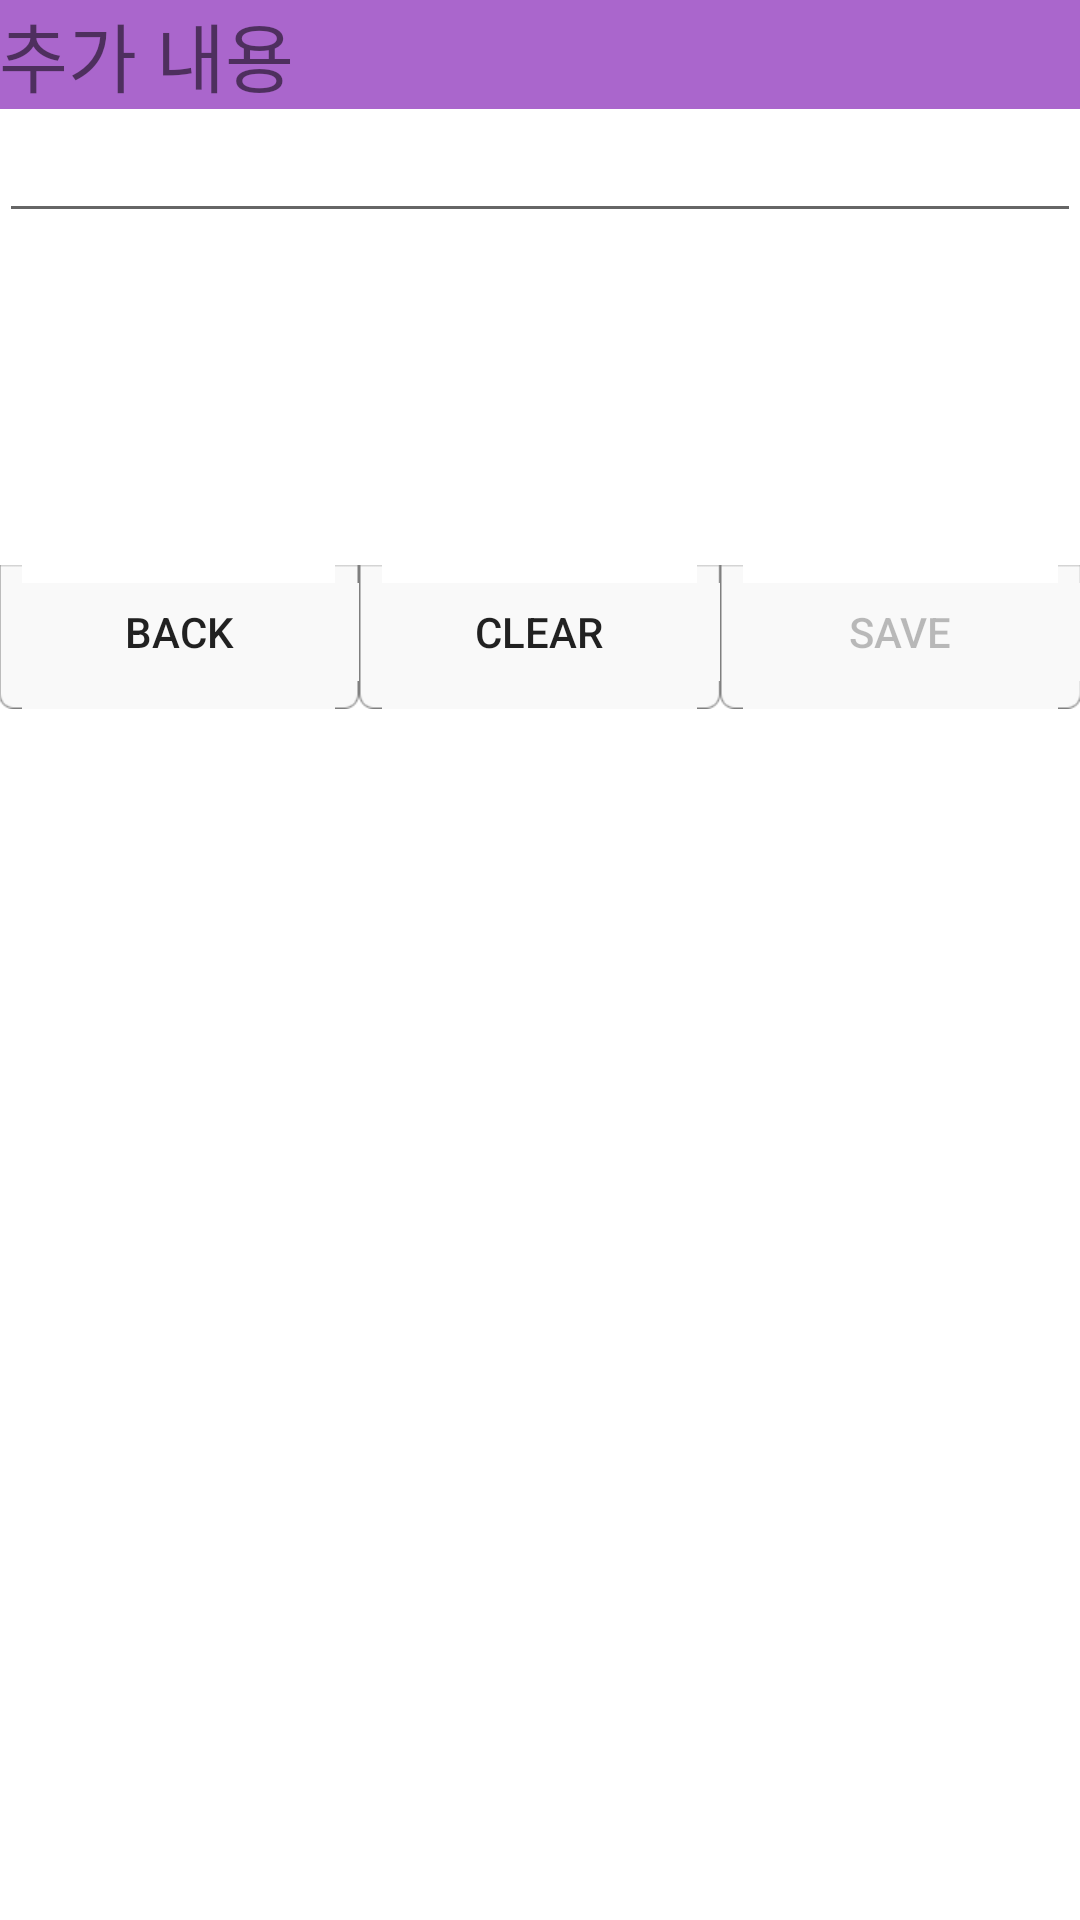

The Android layout XML behind this screen, and the referenced resources:
<!-- AndroidManifest.xml: application theme Theme.ImageGiveSign -->
<!-- res/layout/fragment_input.xml -->
<?xml version="1.0" encoding="utf-8"?>
<LinearLayout xmlns:android="http://schemas.android.com/apk/res/android"
    xmlns:tools="http://schemas.android.com/tools"
    android:layout_width="match_parent"
    android:layout_height="match_parent"
    android:orientation="vertical"
    tools:context=".view.InputFragment">

    <TextView
        android:id="@+id/tvSignTitle"
        android:layout_width="match_parent"
        android:layout_height="wrap_content"
        android:background="@android:color/holo_purple"
        android:paddingLeft="@dimen/activity_horizontal_margin"
        android:paddingTop="@dimen/activity_vertical_margin"
        android:paddingRight="@dimen/activity_horizontal_margin"
        android:paddingBottom="@dimen/activity_vertical_margin"
        android:text="추가 내용"
        android:textSize="25sp" />

    <RelativeLayout
        android:id="@+id/rlSignContainer"
        android:layout_width="match_parent"
        android:layout_height="200dp"
        android:layout_above="@+id/buttons_container"
        android:paddingLeft="@dimen/activity_horizontal_margin"
        android:paddingTop="@dimen/activity_vertical_margin"
        android:paddingRight="@dimen/activity_horizontal_margin"
        android:paddingBottom="@dimen/activity_vertical_margin">

        <EditText
            android:layout_alignParentLeft="true"
            android:layout_width="match_parent"
            android:layout_height="wrap_content"
            android:maxLength="39"
            android:id="@+id/etInputText"/>

        <LinearLayout
            android:id="@+id/llButtonSignContainer"
            android:layout_width="match_parent"
            android:layout_height="wrap_content"
            android:layout_alignParentBottom="true"
            android:orientation="horizontal"
            android:paddingTop="16dp">

            <Button
                android:id="@+id/btInputBack"
                android:layout_width="0dp"
                android:layout_height="wrap_content"
                android:layout_weight="1"
                android:background="@drawable/sign_bottom_btn_selector"
                android:text="back" />

            <Button
                android:id="@+id/btInputClear"
                android:layout_width="0dp"
                android:layout_height="wrap_content"
                android:layout_weight="1"
                android:background="@drawable/sign_bottom_btn_selector"
                android:text="clear" />

            <Button
                android:id="@+id/btInputSave"
                android:layout_width="0dp"
                android:layout_height="wrap_content"
                android:layout_weight="1"
                android:background="@drawable/sign_bottom_btn_selector"
                android:enabled="false"
                android:text="save" />
        </LinearLayout>
    </RelativeLayout>


</LinearLayout>
<!-- resources referenced by this layout -->
<resources>
  <!-- drawable sign_bottom_btn_selector (drawable) -->
  <?xml version="1.0" encoding="utf-8"?>
  <selector xmlns:android="http://schemas.android.com/apk/res/android">
      <item android:drawable="@drawable/btn_bottom_pre" android:state_selected="true"/>
      <item android:drawable="@drawable/btn_bottom_pre" android:state_pressed="true"/>
      <item android:drawable="@drawable/btn_bottom_nor" android:state_enabled="true"/>
      <item android:drawable="@drawable/btn_bottom_nor"/>
  
  </selector>
  <style name="Theme.ImageGiveSign" parent="Theme.MaterialComponents.DayNight.DarkActionBar">
          
          <item name="colorPrimary">@color/purple_500</item>
          <item name="colorPrimaryVariant">@color/purple_700</item>
          <item name="colorOnPrimary">@color/white</item>
          
          <item name="colorSecondary">@color/teal_200</item>
          <item name="colorSecondaryVariant">@color/teal_700</item>
          <item name="colorOnSecondary">@color/black</item>
          
          <item name="android:statusBarColor" tools:targetApi="l">?attr/colorPrimaryVariant</item>
          
      </style>
  <color name="purple_500">#FF6200EE</color>
  <color name="purple_700">#FF3700B3</color>
  <color name="white">#FFFFFFFF</color>
  <color name="teal_200">#FF03DAC5</color>
  <color name="teal_700">#FF018786</color>
  <color name="black">#FF000000</color>
</resources>
